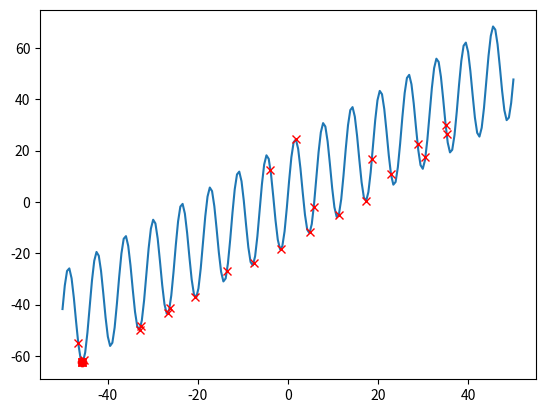

Reproduce this figure in Python.
import numpy as np

class SimulatedAnnealing:
    """
    Currently assumes:
        - elements of x are all on the same scale
    Notes:
        Variable and function names written such that most of the code should be self-explanatory
    """
    def __init__(self, x_length, x_bounds, objective_function, pertubation_method="simple",
                 annealing_schedule="simple_exponential_cooling", halt_definition="max_n_temperatures",
                 maximum_markov_chain_length=10,
                 maximum_archive_length=25, archive_minimum_acceptable_dissimilarity=0.1, **kwargs):

        self.x_length = x_length    # integer containing length of array x
        self.x_bounds = x_bounds    # tuple containing bounds to x
        self.objective_function = objective_function
        self.pertubation_method = pertubation_method
        self.annealing_schedule = annealing_schedule
        self.halt_definition = halt_definition
        self.markov_chain_maximum_length = maximum_markov_chain_length
        self.acceptances_minimum_count = round(0.6 * maximum_markov_chain_length)   # 0.6 is a heuristic from lectures

        # initialise archive and parameters determining how archive is managed
        self.archive = []   # list of (x, objective value) tuples
        self.archive_maximum_length = maximum_archive_length
        self.archive_minimum_acceptable_dissimilarity = archive_minimum_acceptable_dissimilarity
        self.archive_similar_dissimilarity = archive_minimum_acceptable_dissimilarity*0.1 # threshold for x values being considered as similar

        # initialise parameters related to annealing schedule
        self.temperature_history = []
        self.Markov_chain_length = 0    # initialise to 0
        self.acceptances_count = 0  # initialise to 0

        if pertubation_method == "simple":
            self.pertubation_fraction_of_range = kwargs['pertubation_fraction_of_range']

        if annealing_schedule == "simple_exponential_cooling":
            self.alpha = 0.95   # alpha is a constant in this case

        if halt_definition == "max_n_temperatures":
            self.temperature_maximum_iterations = kwargs['temperature_maximum_iterations']
        else:
            assert halt_definition == "by_improvement"
            # TODO write this
            pass


    def run(self):
        # initialise x and temperature
        x_current = self.initialise_x()
        objective_current = self.objective_function(x_current)
        self.initialise_temperature(x_current, objective_current)
        self.archive.append((x_current, objective_current))  # initialise archive
        done = False    # initialise, done = True when the optimisation has completed
        while done is False:
            x_new = self.perturb_x(x_current)
            objective_new = self.objective_function(x_new)
            self.update_archive(x_new, objective_new)
            delta_objective = objective_new - objective_current
            if delta_objective < 0 or np.exp(-delta_objective/self.temperature) > np.random.uniform(low=0, high=1):
                # accept change if there is an improvement, or probabilisticly (based on given temperature)
                x_current = x_new
                objective_current = objective_new
                self.acceptances_count += 1
            self.Markov_chain_length += 1
            done = self.temperature_scheduler()  # update temperature if need be

        return x_current, objective_current




    def initialise_x(self):
        # initialise x randomly within the given bounds
        return np.random.uniform(low=self.x_bounds[0], high=self.x_bounds[1], size=self.x_length)

    def initialise_temperature(self, x_current, objective_current, n_steps=10, average_accept_probability=0.8):
        """
        Initialises system temperature
        As all x's are initially accepted, x does a random walk, so changes in x are not returned
        """
        objective_increase_history = []  # if many samples are taken then this could be changed to running average
        for step in range(1, n_steps+1):
            x_new = self.perturb_x(x_current)
            objective_new = self.objective_function(x_new)
            if objective_new > objective_current:
                objective_increase_history.append(objective_new - objective_current)
            x_current = x_new
            objective_current = objective_new

        # TODO check this average increase is correct
        initial_temperature = - np.mean(objective_increase_history) / np.log(average_accept_probability)
        self.temperature = initial_temperature
        self.temperature_history.append(initial_temperature)


    def perturb_x(self, x):
        if self.pertubation_method == "simple":
            D_max_change = (self.x_bounds[1] - self.x_bounds[0]) * self.pertubation_fraction_of_range
            u_random_sample = np.random.uniform(low=-1, high=1, size=self.x_length)
            return np.clip(x + u_random_sample*D_max_change, self.x_bounds[0], self.x_bounds[1])

    def temperature_scheduler(self):
        if self.Markov_chain_length > self.markov_chain_maximum_length or \
                self.acceptances_count > self.acceptances_minimum_count:
            self.Markov_chain_length = 0    # restart counter
            self.acceptances_count = 0  # restart counter
            if self.annealing_schedule == "simple_exponential_cooling":
                self.temperature = self.temperature * self.alpha
                self.temperature_history.append(self.temperature)
            if self.halt_definition == "max_n_temperatures":
                if len(self.temperature_history) > self.temperature_maximum_iterations:
                    done = True     # stopping criteria has been met
                else:
                    done = False
                return done
        else:   # no temperature change
            done = False
            return done

    def update_archive(self, x_new, objective_new):
        function_archive = [f_archive for x_archive, f_archive in self.archive]
        dissimilarity = [np.sqrt((x_archive - x_new).T @ (x_archive - x_new)) for x_archive, f_archive in self.archive]
        if max(dissimilarity) > self.archive_minimum_acceptable_dissimilarity:
            if len(self.archive) < self.archive_maximum_length:  # archive not full
                self.archive.append((x_new, objective_new))
            else:  # if archive is full
                if objective_new < min(function_archive):
                    self.archive[int(np.argmax(function_archive))] = (x_new, objective_new)  # replace worst solution
        else:    # new solution is close to another
            if objective_new < max(function_archive):
                self.archive[int(np.argmin(dissimilarity))] = (x_new, objective_new)  # replace most similar value
            else:
                similar_and_better = np.array([dissimilarity[i] < self.archive_similar_dissimilarity and \
                                      function_archive[i] > objective_new
                                      for i in range(len(self.archive))])
                if True in similar_and_better:
                    self.archive[np.where(similar_and_better == True)[0]] = (x_new, objective_new)



if __name__ == "__main__":
    np.random.seed(0)

    test = 0
    if test == 0:  # simplest objective
        x_max = 50
        x_min = -x_max
        simple_objective = lambda x: x + np.sin(x)*20 + 3
        simple_anneal = SimulatedAnnealing(x_length=1, x_bounds=(x_min, x_max), objective_function=simple_objective,
                                           archive_minimum_acceptable_dissimilarity=1, maximum_markov_chain_length=50,
                                           temperature_maximum_iterations=100, pertubation_fraction_of_range=0.1)
        x_result, objective_result = simple_anneal.run()
        print(f"x_result = {x_result} \n objective_result = {objective_result}")

        archive_x = np.array([x_archive for x_archive, f_archive in simple_anneal.archive])
        archive_f = np.array([f_archive for x_archive, f_archive in simple_anneal.archive])

        import matplotlib.pyplot as plt
        x_linspace = np.linspace(x_min, x_max, 200)
        plt.plot(x_linspace, simple_objective(x_linspace))
        plt.plot(x_result, objective_result, "or")
        plt.plot(archive_x, archive_f, "xr")
        plt.show()

    if test == 1:
        simple_objective = lambda x: x[0]**2 + np.sin(x[1])
        simple_anneal = SimulatedAnnealing(x_length=2, x_bounds=(-10, 10), objective_function=simple_objective)
        x_result, objective_result = simple_anneal.run()
        print(f"x_result = {x_result} \n objective_result = {objective_result}")

        import matplotlib.pyplot as plt
        import matplotlib as mpl
        n = 100
        x1_linspace = np.linspace(-10, 10, n)
        x2_linspace = np.linspace(-10, 10, n)
        z = np.zeros((n, n))
        for i, x1_val in enumerate(x1_linspace):
            for j, x2_val in enumerate(x2_linspace):
                z[i, j] = simple_objective(np.array([x1_val, x2_val]))
        x1, x2 = np.meshgrid(x1_linspace, x2_linspace)
        fig = plt.figure(figsize=(20, 10))
        ax = fig.add_subplot(111, projection='3d')
        ax.plot_trisurf(x1.flatten(), x2.flatten(), z.flatten(), cmap=mpl.cm.jet)
        ax.plot(x_result[0], x_result[1], objective_result, "or")
        ax.set_xlabel("variable 1")
        ax.set_ylabel("variable 2")
        ax.set_zlabel("cost")
        fig.show()

